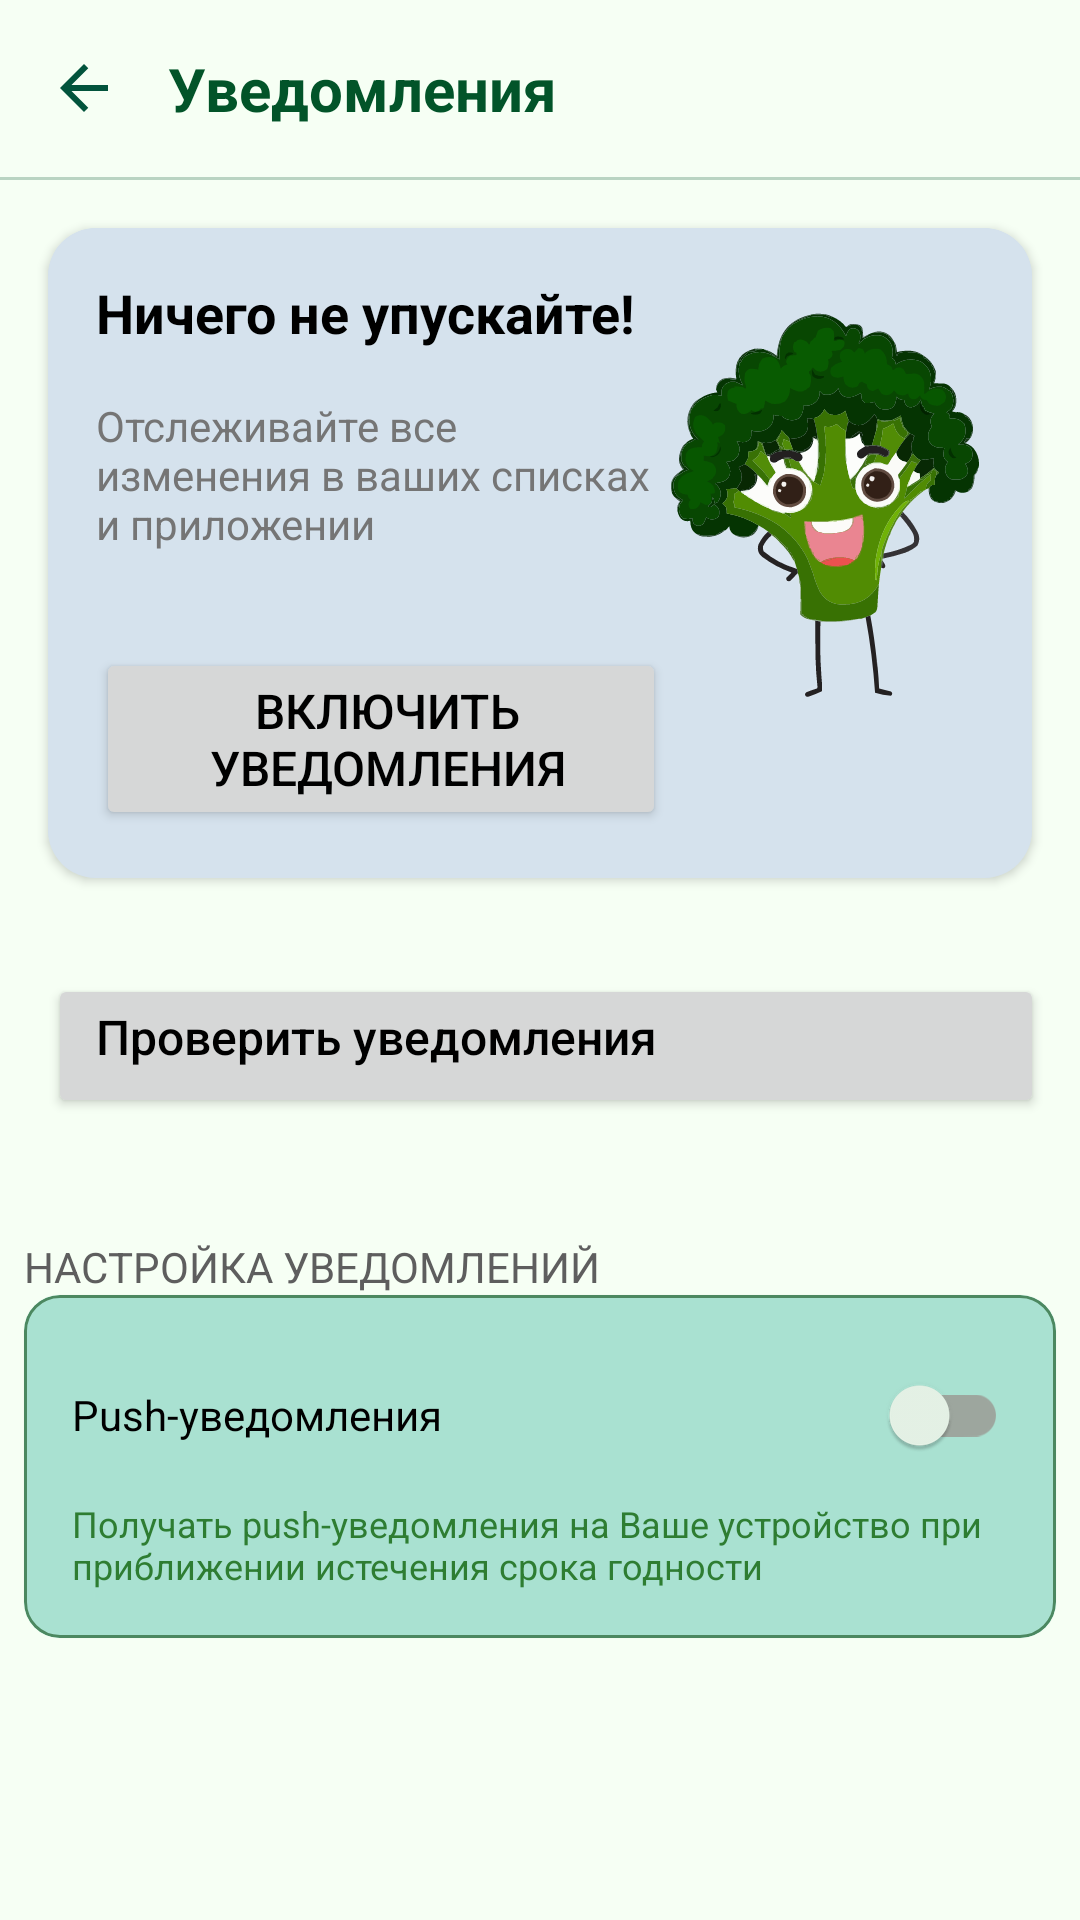

Here is an Android app screen rendered from its layout file. Give the layout XML and the strings, colors and styles it references.
<!-- AndroidManifest.xml: application theme AppTheme -->
<!-- res/layout/fragment_notifications.xml -->
<?xml version="1.0" encoding="utf-8"?>
<LinearLayout xmlns:android="http://schemas.android.com/apk/res/android"
    android:layout_width="match_parent"
    android:layout_height="match_parent"
    xmlns:app="http://schemas.android.com/apk/res-auto"
    android:orientation="vertical"
    android:background="@color/background_color">

    <LinearLayout
        android:layout_width="match_parent"
        android:layout_height="wrap_content"
        android:orientation="horizontal"
        android:gravity="center_vertical"
        android:padding="16dp">

        <ImageView
            android:id="@+id/btnBack"
            android:layout_width="24dp"
            android:layout_height="24dp"
            android:src="@drawable/ic_back"
            android:layout_marginEnd="16dp"/>

        <TextView
            android:layout_width="wrap_content"
            android:layout_height="wrap_content"
            android:text="Уведомления"
            android:textColor="@color/headline_text"
            android:textSize="20sp"
            android:textStyle="bold" />
    </LinearLayout>

    <View
        style="@style/viewDivider"
        android:id="@+id/viewDividerHead"
        app:layout_constraintBottom_toTopOf="@id/usersContainer"
        app:layout_constraintEnd_toEndOf="parent"
        app:layout_constraintStart_toStartOf="parent" />

    
    <androidx.cardview.widget.CardView
        android:layout_width="match_parent"
        android:layout_height="wrap_content"
        android:layout_margin="16dp"
        app:cardCornerRadius="16dp"
        android:background="#D5E2ED"
        app:cardBackgroundColor="#D5E2ED">

        <LinearLayout
            android:layout_width="match_parent"
            android:layout_height="wrap_content"
            android:background="#D5E2ED"
            android:orientation="horizontal"
            android:padding="16dp">

            <LinearLayout
                android:layout_width="0dp"
                android:layout_height="wrap_content"
                android:layout_weight="1"
                android:background="#D5E2ED"
                android:orientation="vertical">

                <TextView
                    android:layout_width="wrap_content"
                    android:layout_height="wrap_content"
                    android:background="#D5E2ED"
                    android:text="Ничего не упускайте!"
                    android:textColor="@color/black"
                    android:textSize="18sp"
                    android:textStyle="bold" />

                <TextView
                    android:layout_width="wrap_content"
                    android:layout_height="wrap_content"
                    android:layout_marginTop="16dp"
                    android:background="#D5E2ED"
                    android:textColor="@color/notification_text_description"
                    android:text="Отслеживайте все изменения в ваших списках и приложении" />

                <Button
                    android:id="@+id/btnEnableNotifications"
                    style="@style/AppButton"
                    android:layout_width="match_parent"
                    android:layout_height="wrap_content"
                    android:layout_marginStart="0dp"
                    android:layout_marginTop="32dp"
                    android:gravity="bottom|center"
                    android:text="ВКЛЮЧИТЬ УВЕДОМЛЕНИЯ" />
            </LinearLayout>

            <ImageView
                android:layout_width="106dp"
                android:layout_height="153dp"
                android:layout_gravity="end"
                android:background="#D5E2ED"
                android:src="@drawable/ic_bro" />
        </LinearLayout>
    </androidx.cardview.widget.CardView>

    

    <Button
        android:id="@+id/btnTestNotifications"
        style="@style/AppButton"
        android:layout_width="332dp"
        android:layout_height="wrap_content"
        android:layout_marginHorizontal="16dp"
        android:layout_marginTop="16dp"
        android:gravity="start|center_horizontal"
        android:text="Проверить уведомления"
        android:textAllCaps="false" />

    <TextView
        android:layout_width="wrap_content"
        android:layout_height="wrap_content"
        android:layout_marginStart="8dp"
        android:layout_marginTop="40dp"
        android:text="НАСТРОЙКА УВЕДОМЛЕНИЙ"
        android:textColor="@color/notification_text" />

    <com.google.android.material.card.MaterialCardView
        android:layout_width="match_parent"
        android:layout_height="wrap_content"
        android:layout_marginStart="8dp"
        android:layout_marginEnd="8dp"
        android:layout_marginBottom="8dp"
        android:paddingTop="1000dp"
        app:cardCornerRadius="12dp"
        app:strokeColor="@color/button_stroke"
        app:strokeWidth="1dp">

        <LinearLayout
            android:layout_width="match_parent"
            android:layout_height="wrap_content"
            android:background="@color/button_background"
            android:orientation="vertical"
            android:padding="16dp">

            <com.google.android.material.switchmaterial.SwitchMaterial
                android:id="@+id/switchPushNotifications"
                android:layout_width="match_parent"
                android:layout_height="wrap_content"
                android:text="Push-уведомления"
                android:textColor="@color/default_text" />

            <TextView
                android:layout_width="match_parent"
                android:layout_height="wrap_content"
                android:layout_marginTop="4dp"
                android:background="@color/button_background"
                android:text="Получать push-уведомления на Ваше устройство при приближении истечения срока годности"
                android:textColor="?android:textColorSecondary"
                android:textSize="12sp" />
        </LinearLayout>
    </com.google.android.material.card.MaterialCardView>
</LinearLayout>
<!-- resources referenced by this layout -->
<resources>
  <color name="background_color">#F6FFF4</color>
  <color name="black">#FF000000</color>
  <color name="button_background">#A9E1D1</color>
  <color name="button_stroke">#4C8860</color>
  <color name="default_text">#000000</color>
  <color name="headline_text">#025429</color>
  <color name="notification_text">#5E5E5E</color>
  <color name="notification_text_description">#757575</color>
  <!-- drawable ic_back (drawable) -->
  <vector xmlns:android="http://schemas.android.com/apk/res/android"
      android:width="24dp"
      android:height="24dp"
      android:viewportWidth="24"
      android:viewportHeight="24">
    <path
        android:pathData="M7.825,13L13.425,18.6L12,20L4,12L12,4L13.425,5.4L7.825,11H20V13H7.825Z"
        android:fillColor="@color/ic_back_color"/>
  </vector>
  <style name="AppButton">
          <item name="android:layout_width">0dp</item>
          <item name="android:layout_height">65dp</item>
          <item name="android:layout_marginHorizontal">16dp</item>
          <item name="android:layout_marginTop">8dp</item>
          <item name="android:paddingStart">16dp</item>
          <item name="android:textColor">@color/default_text</item>
          <item name="android:textSize">16dp</item>
          <item name="android:gravity">start|center_vertical</item>
          <item name="cornerRadius">10dp</item>
          <item name="strokeColor">@color/button_stroke</item>
          <item name="strokeWidth">1dp</item>
          <item name="textAllCaps">false</item>
      </style>
  <style name="viewDivider">
          <item name="android:layout_width">match_parent</item>
          <item name="android:textColor">@color/primary_text</item>
          <item name="android:background">@color/divider_color</item>
          <item name="android:alpha">0.25</item>
          <item name="android:layout_height">1dp</item>
      </style>
  <color name="ic_back_color">#02543C</color>
  <color name="primary_text">#000000</color>
  <color name="divider_color">#02542D</color>
  <color name="button_background_secondary">#9DD8C7</color>
  <color name="button_text">#FFFFFF</color>
  <color name="secondary_text">#2E7D32</color>
  <color name="surface_color">#E8F5E9</color>
  <color name="list_item_background">#A7EBC9</color>
  <color name="list_item_text">#000000</color>
  <color name="notification_background">#E8F5E9</color>
  <style name="DialogButton" parent="Widget.MaterialComponents.Button.TextButton.Dialog">
          <item name="android:textColor">@color/list_item_text</item>
      </style>
  <color name="switch_thumb_on">#4CAF50</color>
  <color name="gray">#78909C</color>
</resources>
